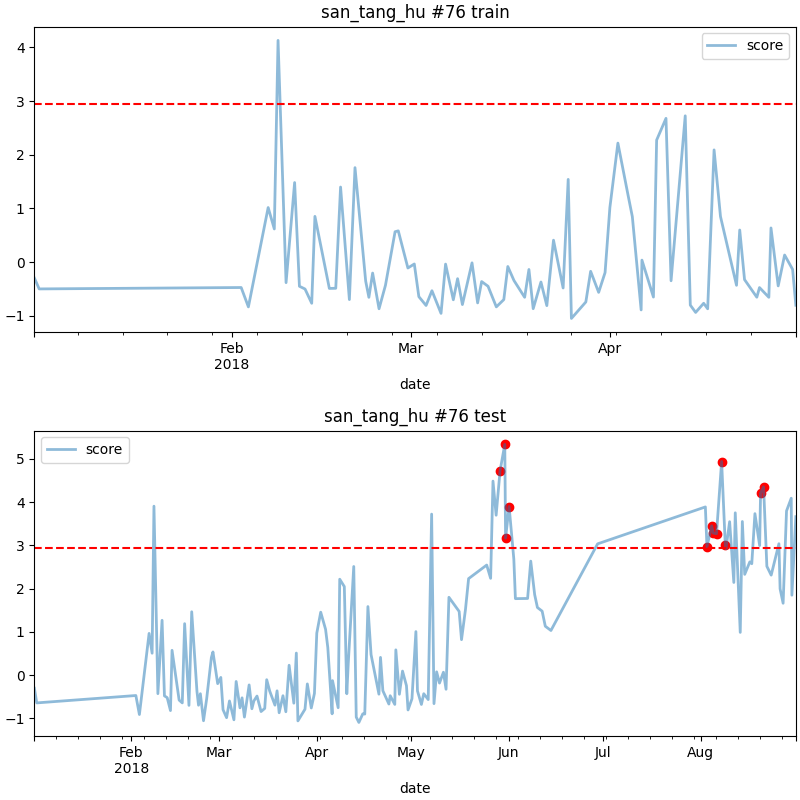

The file beside this chart, header and first rows:
date, score
2018-05-29 06:00, 4.726
2018-05-30 18:00, 5.337
2018-05-31 00:00, 3.17
2018-06-01 03:00, 3.898
2018-08-03 00:00, 2.968
2018-08-04 12:00, 3.453
2018-08-05 00:00, 3.286
2018-08-06 01:00, 3.27
2018-08-07 16:00, 4.941
2018-08-08 20:00, 3.004
2018-08-20 01:00, 4.209
2018-08-21 00:00, 4.355
